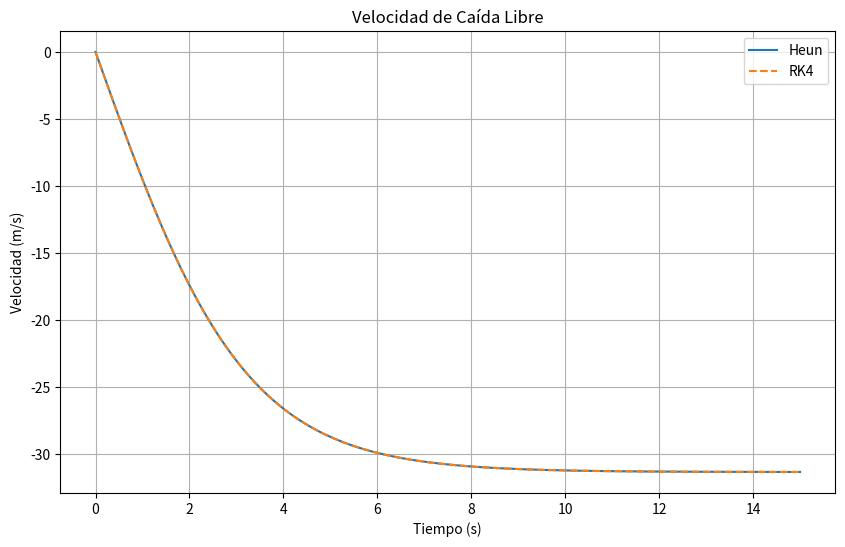

Write the Python code that produced this figure.
import numpy as np
import matplotlib.pyplot as plt

def heun(f, tspan, y0, h):
    t = np.arange(tspan[0], tspan[1] + h, h)
    y = np.zeros(len(t))
    y[0] = y0
    for i in range(len(t)-1):
        k1 = f(t[i], y[i])
        k2 = f(t[i] + h, y[i] + h*k1)
        y[i+1] = y[i] + h/2 * (k1 + k2)
    return t, y

def rk4(f, tspan, y0, h):
    t = np.arange(tspan[0], tspan[1] + h, h)
    y = np.zeros(len(t))
    y[0] = y0
    for i in range(len(t)-1):
        k1 = f(t[i], y[i])
        k2 = f(t[i] + h/2, y[i] + h/2*k1)
        k3 = f(t[i] + h/2, y[i] + h/2*k2)
        k4 = f(t[i] + h, y[i] + h*k3)
        y[i+1] = y[i] + h/6 * (k1 + 2*k2 + 2*k3 + k4)
    return t, y
# Problema 40
def dvdt(t, v):
    return -9.81 + (0.05/5)*v**2

t_heun, v_heun = heun(dvdt, [0, 15], 0, 0.1)
t_rk4, v_rk4 = rk4(dvdt, [0, 15], 0, 0.1)

plt.figure(figsize=(10,6))
plt.plot(t_heun, v_heun, label='Heun')
plt.plot(t_rk4, v_rk4, label='RK4', linestyle='--')
plt.title('Velocidad de Caída Libre')
plt.xlabel('Tiempo (s)')
plt.ylabel('Velocidad (m/s)')
plt.legend()
plt.grid()
plt.show()